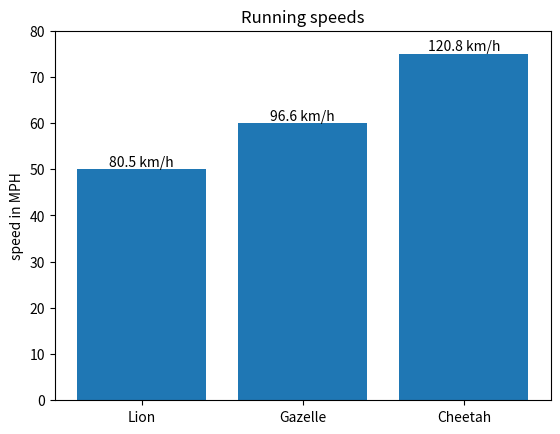

This chart was generated by the following Python code:
import matplotlib.pyplot as plt

animal_names = ['Lion', 'Gazelle', 'Cheetah']
mph_speed = [50, 60, 75]

fig, ax = plt.subplots()
bar_container = ax.bar(animal_names, mph_speed)
ax.set(ylabel='speed in MPH', title='Running speeds', ylim=(0, 80))
ax.bar_label(
    bar_container, fmt=lambda x: '{:.1f} km/h'.format(x * 1.61)
)
